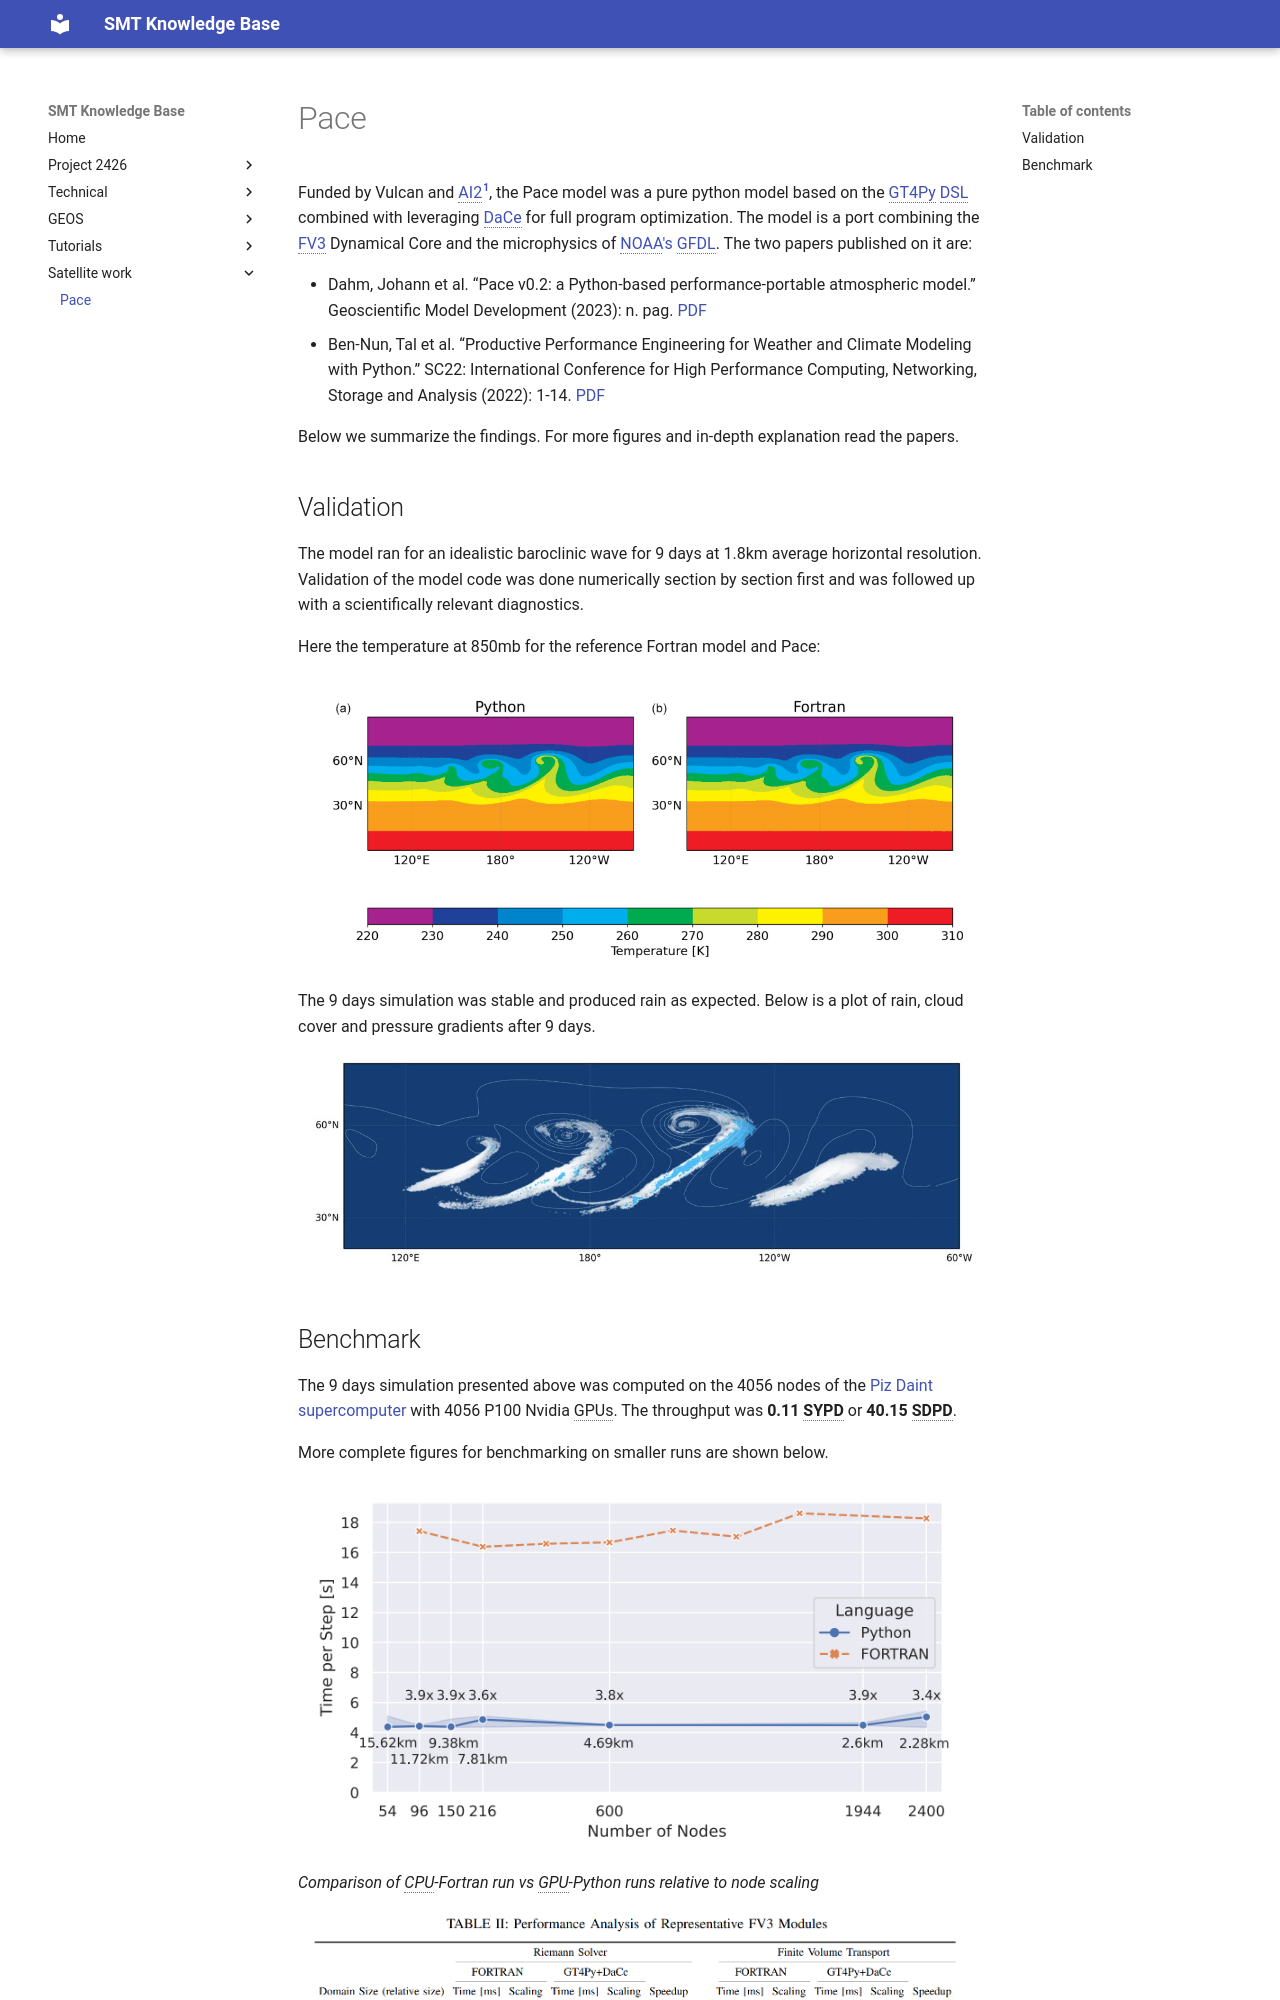

repository: GEOS-ESM/SMT-Nebulae · page: satellite-work/pace/index.html · generator: mkdocs

# Pace

Funded by Vulcan and [AI2](https://allenai.org/)[^1], the Pace model was a pure python model based on the [GT4Py DSL](https://gridtools.github.io/gt4py/latest/index.html) combined with leveraging [DaCe](https://spcl.inf.ethz.ch/Research/DAPP/) for full program optimization. The model is a port combining the [FV3](https://www.gfdl.noaa.gov/fv3/) Dynamical Core and the microphysics of [NOAA's GFDL](https://www.gfdl.noaa.gov/). The two papers published on it are:

- Dahm, Johann et al. “Pace v0.2: a Python-based performance-portable atmospheric model.” Geoscientific Model Development (2023): n. pag. [PDF](https://pdfs.semanticscholar.org/595b/3baa094c347b8c624d485811d72d029f5738.pdf)
- Ben-Nun, Tal et al. “Productive Performance Engineering for Weather and Climate Modeling with Python.” SC22: International Conference for High Performance Computing, Networking, Storage and Analysis (2022): 1-14. [PDF](https://arxiv.org/pdf/2205.04148)

Below we summarize the findings. For more figures and in-depth explanation read the papers.

## Validation

The model ran for an idealistic baroclinic wave for 9 days at 1.8km average horizontal resolution.
Validation of the model code was done numerically section by section first and was followed up with a scientifically relevant diagnostics.

Here the temperature at 850mb for the reference Fortran model and Pace:

![Details at temperature 850mb between reference Fortran and Pace](./img/PACE-Details.png)

The 9 days simulation was stable and produced rain as expected. Below is a plot of rain, cloud cover and pressure gradients after 9 days.

![Rain, clouds and pressure after 9 days of baroclinic wave](./img/PACE-9days.png)
